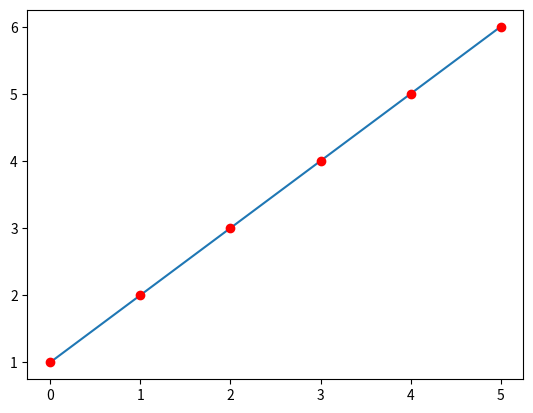

Python code for this plot:
__author__ = 'Kiki Rizki Arpiandi'
import numpy as np
import random
import matplotlib.pyplot as plt


class model:
    def __init__(self, y):
        self.y = y
        self.x = np.arange(0, len(self.y), 1)
        self.theta0 = random.randrange(-5, 5, 1)
        self.theta1 = random.randrange(-5, 5, 1)

    def set(self, theta0, theta1):
        self.theta0 = theta0
        self.theta1 = theta1

    def h(self, x):
        return (self.theta1 * x) + self.theta0

    def J(self):
        return np.average((self.h(self.x) - self.y) ** 2) / 2

    def delta_h_delta_theta0(self):
        return np.average((self.h(self.x) - self.y))

    def delta_h_delta_theta1(self):
        return np.average((self.h(self.x) - self.y) * self.x)

    def plot(self):
        plt.plot(self.x, reg.h(self.x))
        plt.plot(self.x, self.y, 'ro')
        plt.show()

    def do_gradient_descent(self):
        error = 0
        while (abs(reg.J() - error) > 0.0000001):
            error = reg.J()
            temp0 = self.theta0 - 0.01 * reg.delta_h_delta_theta0()
            temp1 = self.theta1 - 0.01 * reg.delta_h_delta_theta1()
            self.theta0 = temp0
            self.theta1 = temp1


data_example = np.array([1., 2., 3., 4., 5., 6.])
reg = model(data_example)
reg.do_gradient_descent()
reg.plot()
